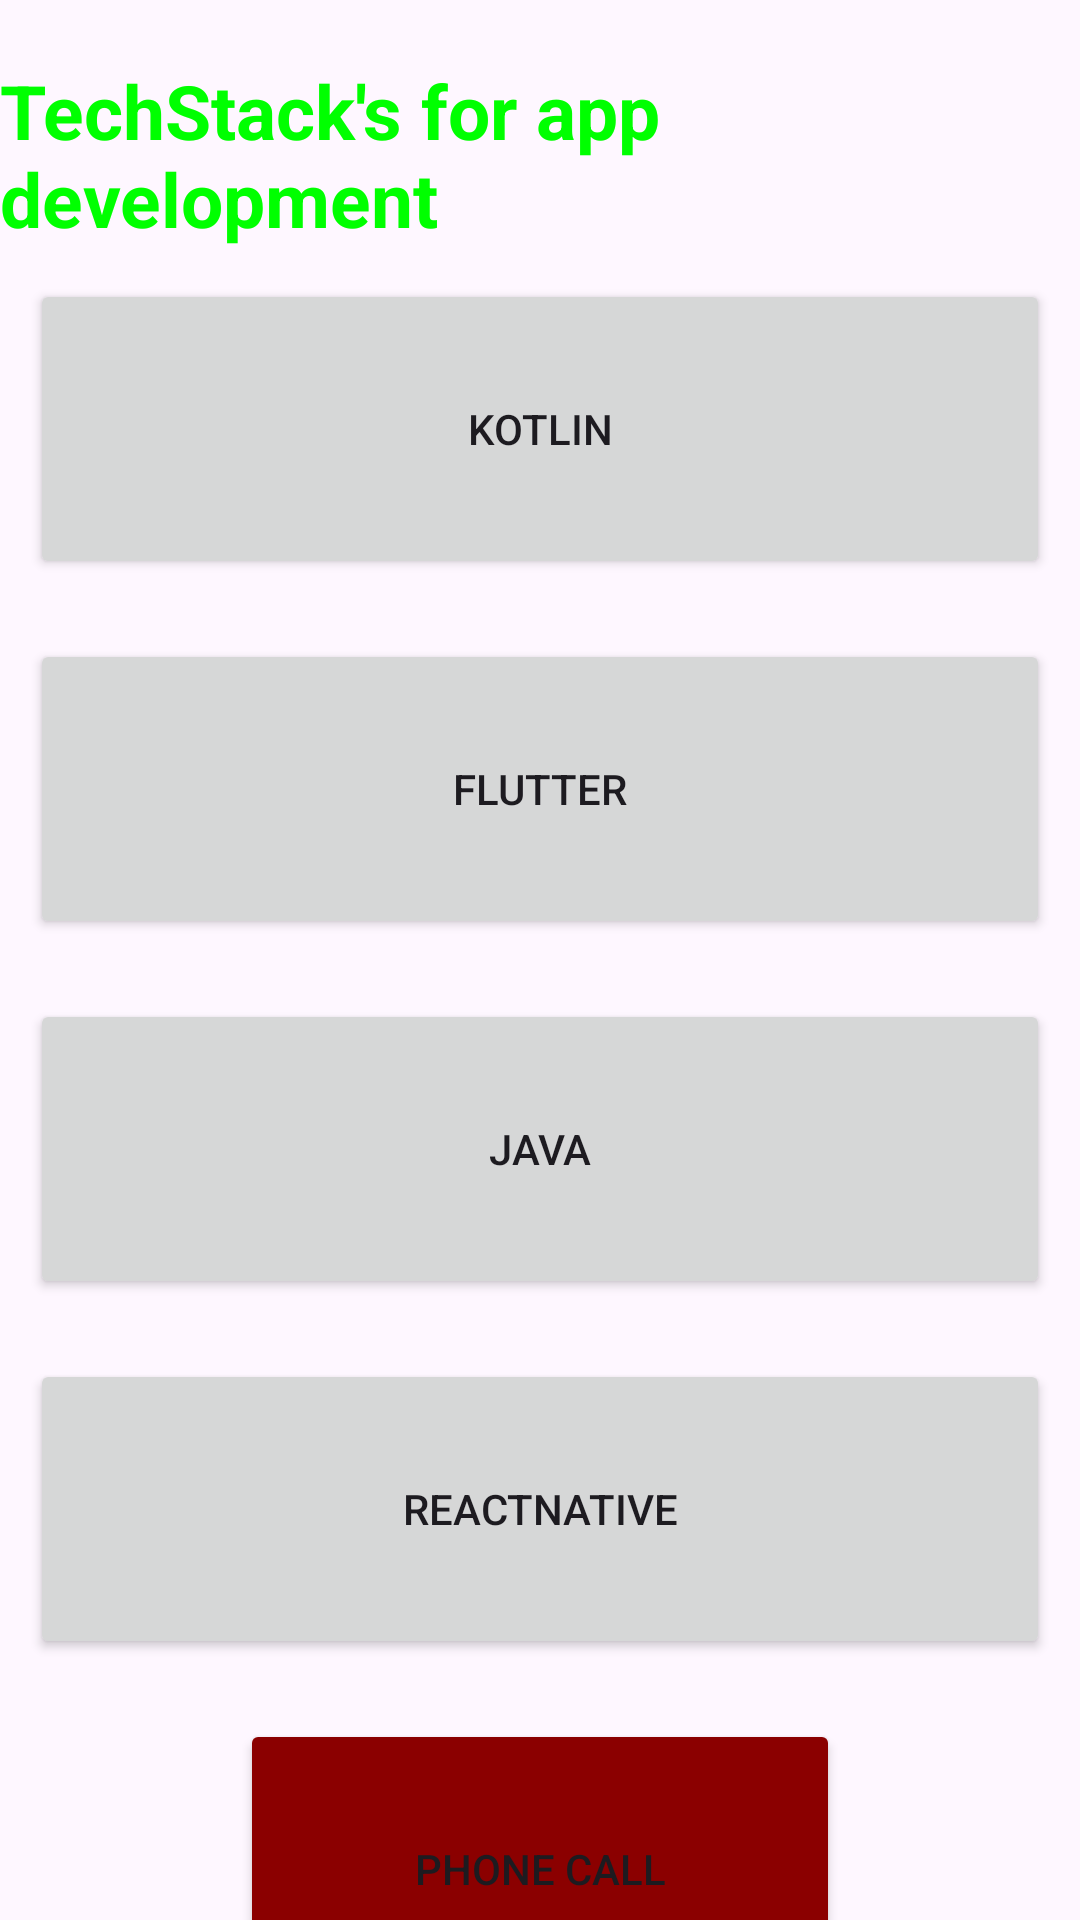

Reconstruct the res/layout file that produces this screen, plus the resources it refers to.
<!-- AndroidManifest.xml: application theme Theme.Day_12FullyFunctionalApp -->
<!-- res/layout/activity_second_screen.xml -->
<?xml version="1.0" encoding="utf-8"?>
<LinearLayout xmlns:android="http://schemas.android.com/apk/res/android"
    xmlns:app="http://schemas.android.com/apk/res-auto"
    xmlns:tools="http://schemas.android.com/tools"
    android:layout_width="match_parent"
    android:layout_height="match_parent"
    android:orientation="vertical"
    tools:context=".Second_Screen">


    <TextView
        android:id="@+id/textView2"
        android:layout_width="wrap_content"
        android:layout_height="wrap_content"
        android:layout_gravity="center"
        android:textSize="25dp"
        android:textStyle="bold"
        android:textColor="#00FF00"
        android:layout_marginTop="20dp"
        android:text="TechStack's for app development" />

    <Button
        android:id="@+id/button1"
        android:layout_width="match_parent"
        android:layout_height="100dp"
        android:layout_margin="10dp"
        android:text="Kotlin" />

    <Button
        android:id="@+id/button2"
        android:layout_width="match_parent"
        android:layout_height="100dp"
        android:layout_margin="10dp"
        android:text="Flutter"/>

    <Button
        android:id="@+id/button3"
        android:layout_width="match_parent"
        android:layout_height="100dp"
        android:layout_margin="10dp"
        android:text="Java" />

    <Button
        android:id="@+id/button4"
        android:layout_width="match_parent"
        android:layout_height="100dp"
        android:layout_margin="10dp"
        android:text="ReactNative" />

    <Button
        android:id="@+id/button5"
        android:layout_width="200dp"
        android:layout_height="100dp"
        android:layout_gravity="center"
        android:layout_margin="10dp"
        android:backgroundTint="#8b0000"
        android:text="Phone Call" />

</LinearLayout>
<!-- resources referenced by this layout -->
<resources>
  <style name="Theme.Day_12FullyFunctionalApp" parent="Base.Theme.Day_12FullyFunctionalApp" />
  <style name="Base.Theme.Day_12FullyFunctionalApp" parent="Theme.Material3.DayNight.NoActionBar">
          
          
      </style>
</resources>
